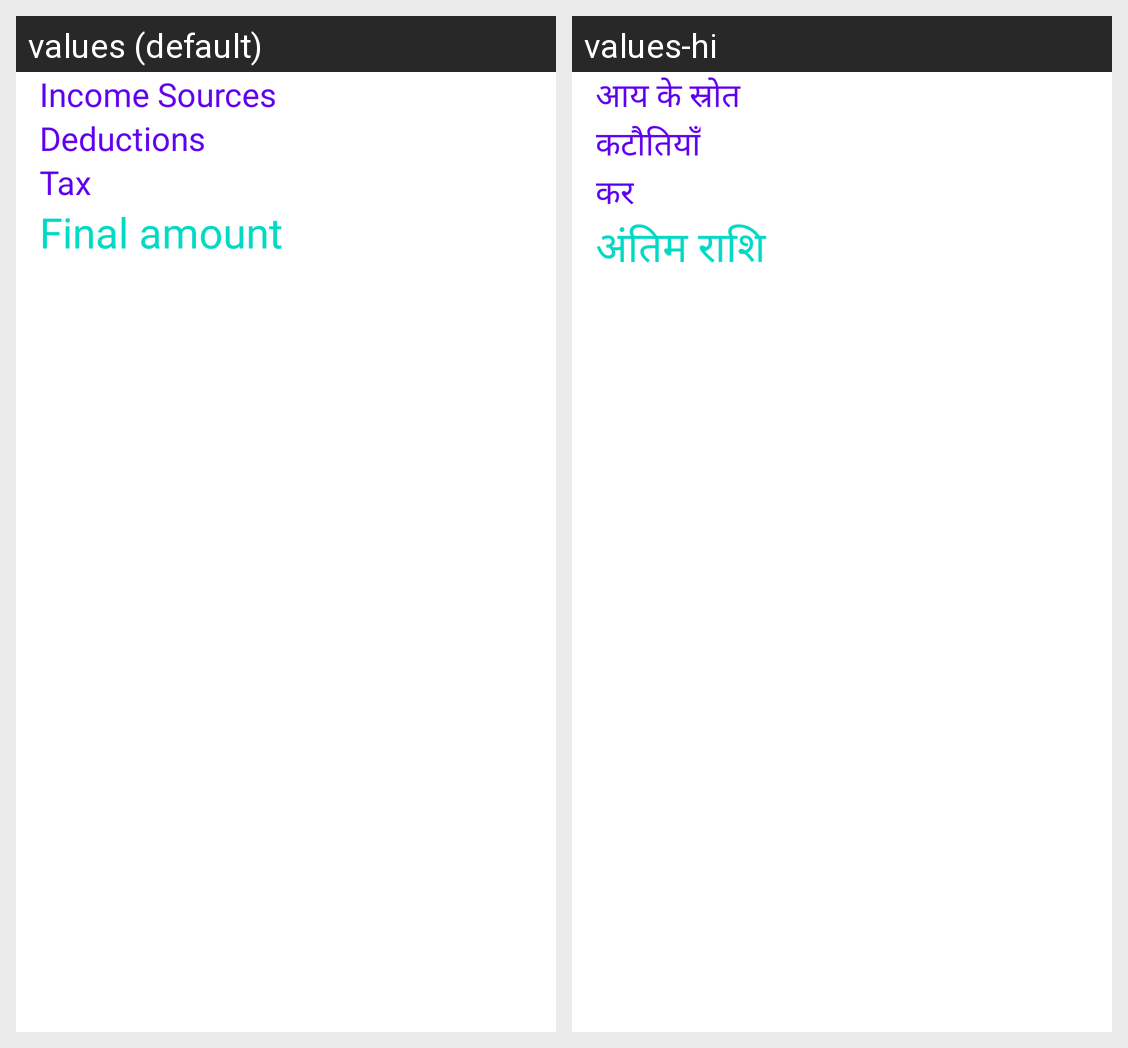

The Android screen above is rendered under two locales of the same app. Produce the string resources it draws, with the default and per-locale values.
Android screen res/layout/activity_tax.xml rendered under 2 locales, left to right: values (default), values-hi. Device: Nexus 5 (rendered at 1080×1920; each locale shown at half size, 540×960, under a caption strip naming it); theme AppTheme.
Strings drawn on this screen, with the default value and each locale's value (text and hints the layout hard-codes, and strings that could not be matched under every locale, appear in the picture but are not listed):

income_sources
  values: Income Sources
  values-hi: आय के स्रोत

deductions
  values: Deductions
  values-hi: कटौतियाँ

tax
  values: Tax
  values-hi: कर

final_amount
  values: Final amount
  values-hi: अंतिम राशि
